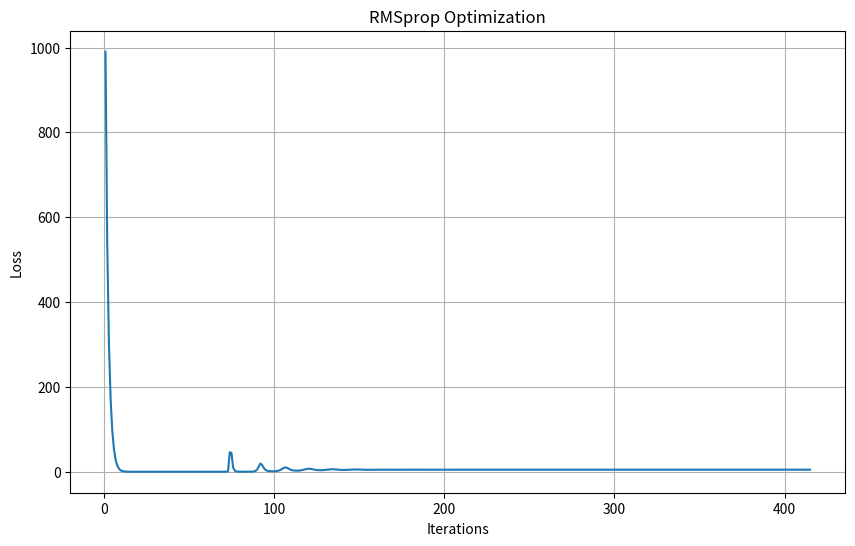

The matplotlib source for this figure:
import numpy as np
import matplotlib.pyplot as plt

def grad(w0, w1):
    # 计算原始梯度
    partial_w0 = -64.1 + 61*w1 + w0
    partial_w1 = -3911.2 + 61*w0 + 3722*w1
    return partial_w0, partial_w1

def loss(w0, w1):
    return 0.25 * ((63 - (60*w1 + w0))**2 + (65.2 - (62*w1 + w0))**2)

if __name__ == '__main__':
    # 超参数设置
    p = 0.1         # RMSprop 通常允许比纯梯度下降更大的学习率
    gamma = 0.9     # 衰减率 (Decay rate)
    epsilon = 1e-8  # 防止除以零
    
    w0, w1 = 0.0, 0.0
    s0, s1 = 0.0, 0.0  # 累计梯度平方和
    
    alpha = 1e-8
    beta = 1e-8
    loss_record = []
    iter_number = []
    loss_current = loss(w0, w1)

    for i in range(1, 1000): # 增加迭代次数以观察效果
        # 1. 获取当前梯度
        g0, g1 = grad(w0, w1)

        # 2. 更新梯度的平方移动平均 (RMSprop 核心)
        s0 = gamma * s0 + (1 - gamma) * (g0 ** 2)
        s1 = gamma * s1 + (1 - gamma) * (g1 ** 2)

        # 3. 计算自适应步长并更新参数
        delta_w0 = (p / np.sqrt(s0 + epsilon)) * g0
        delta_w1 = (p / np.sqrt(s1 + epsilon)) * g1
        
        w0 -= delta_w0
        w1 -= delta_w1

        # 记录与打印
        loss_new = loss(w0, w1)
        loss_record.append(loss_new)
        iter_number.append(i)

        print(f'迭代{i}: w0={w0:.4f}, w1={w1:.4f}, loss={loss_new:.6f}')

        # 停止条件
        if abs(g0) < beta and abs(g1) < alpha:
            print("梯度足够小，停止迭代")
            break
        if abs(loss_new - loss_current) < beta:
            print("损失变化极小，停止迭代")
            break
            
        loss_current = loss_new

    # 绘图
    plt.figure(figsize=(10, 6))
    plt.plot(iter_number, loss_record)
    plt.xlabel('Iterations')
    plt.ylabel('Loss')
    plt.title('RMSprop Optimization')
    plt.grid(True)
    plt.show()
